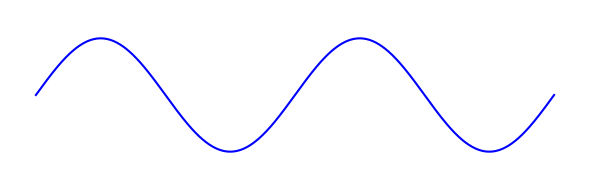
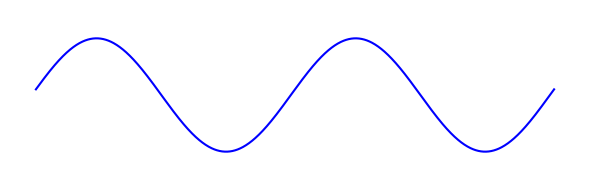
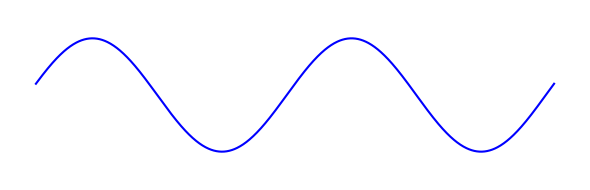
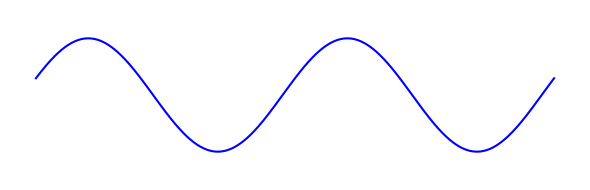
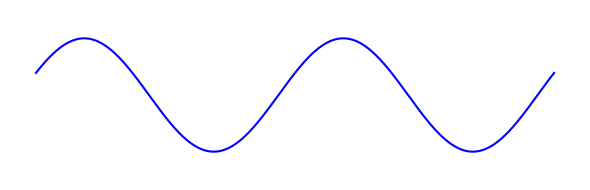
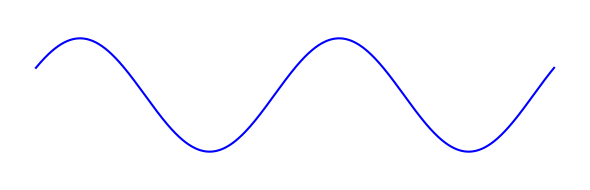
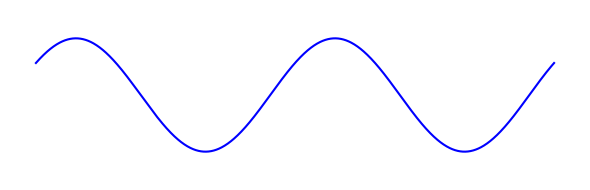
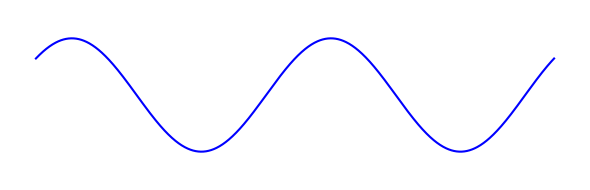
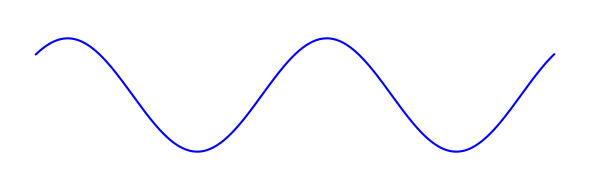
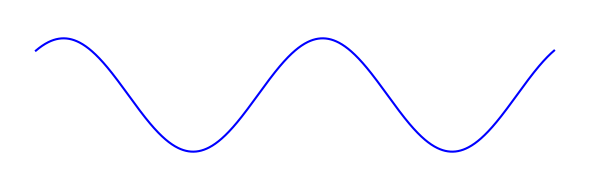
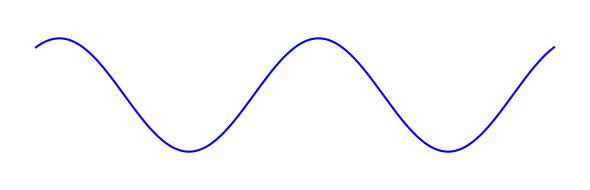
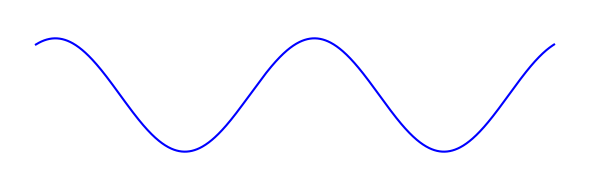
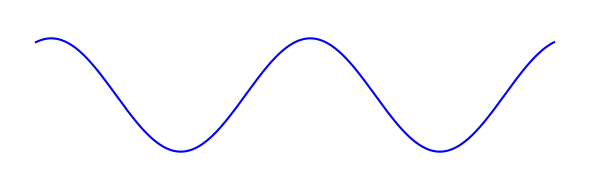
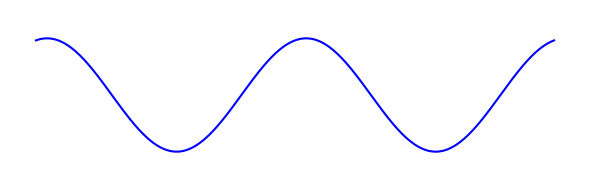
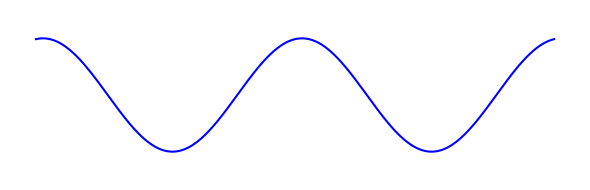
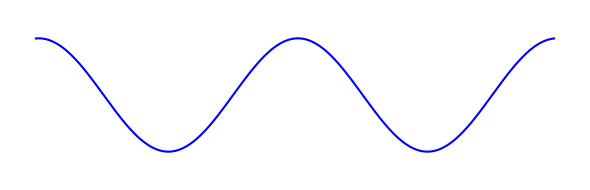

These figures' Python source, in order:
import numpy as np
import matplotlib.pyplot as plt
import os

# Create output directory
output_dir = "frames"
os.makedirs(output_dir, exist_ok=True)

# Parameters
num_frames = 100
x = np.linspace(0, 4 * np.pi, 1000)

# Generate frames
for i in range(num_frames):
    phase = i * 0.1
    y = np.sin(x + phase)

    plt.figure(figsize=(6, 2))
    plt.plot(x, y, color='blue')  # Change color if background is not black
    plt.ylim(-1.5, 1.5)
    plt.axis('off')  # Hide axes
    plt.tight_layout()
    plt.savefig(f"{output_dir}/frame_{i:04d}.png", dpi=100, transparent=True)
    plt.close()

print("Frames generated.")


# After run above code, use following command to genarate .webm file (output_with_overlay.webm)
# ffmpeg -framerate 30 -i output_frames/frame_%04d.png -c:v libvpx-vp9 -pix_fmt yuva420p output_with_overlay.webm
